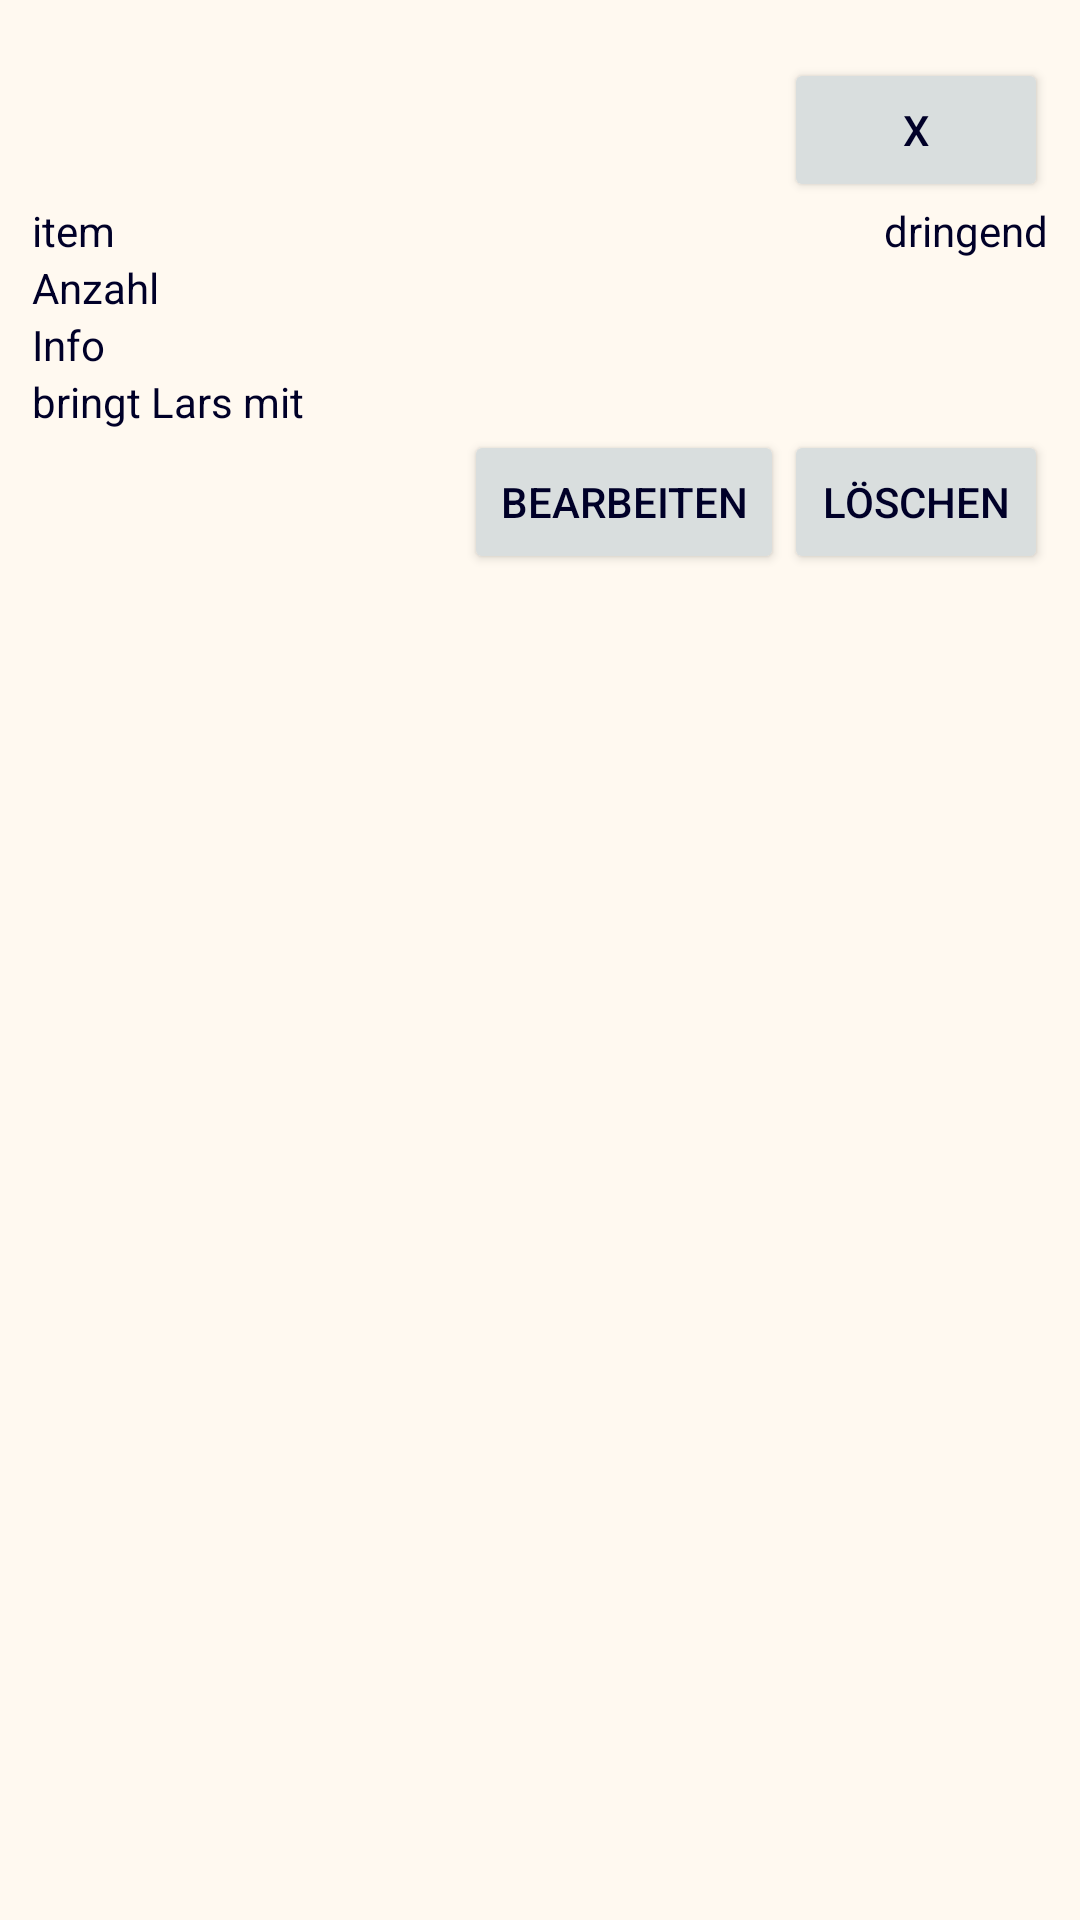

Layout XML and referenced resources for this Android screen:
<!-- AndroidManifest.xml: application theme AppTheme -->
<!-- res/layout/fragment_item_information.xml -->
<?xml version="1.0" encoding="utf-8"?>
<android.support.constraint.ConstraintLayout xmlns:android="http://schemas.android.com/apk/res/android"
    xmlns:tools="http://schemas.android.com/tools"
    android:layout_width="match_parent"
    android:layout_height="match_parent"
    xmlns:app="http://schemas.android.com/apk/res-auto"
    tools:context=".ItemInformationFragment">

    <Button
        android:id="@+id/itemClose"
        android:layout_width="wrap_content"
        android:layout_height="wrap_content"
        android:text="X"
        app:layout_constraintEnd_toStartOf="@id/rightMargin"
        app:layout_constraintTop_toBottomOf="@id/topMargin"/>

    <TextView
        android:id="@+id/itemName"
        android:layout_width="wrap_content"
        android:layout_height="wrap_content"
        android:text="item"
        app:layout_constraintTop_toBottomOf="@id/itemClose"
        app:layout_constraintStart_toEndOf="@id/leftMargin"/>

    <TextView
        android:id="@+id/itemAmount"
        android:layout_width="wrap_content"
        android:layout_height="wrap_content"
        android:text="Anzahl"
        app:layout_constraintTop_toBottomOf="@id/itemName"
        app:layout_constraintStart_toEndOf="@id/leftMargin"/>

    <TextView
        android:id="@+id/itemUrgent"
        android:layout_width="wrap_content"
        android:layout_height="wrap_content"
        android:text="@string/urgent"
        app:layout_constraintTop_toBottomOf="@id/itemClose"
        app:layout_constraintEnd_toStartOf="@id/rightMargin" />

    <TextView
        android:id="@+id/itemDesctiption"
        android:layout_width="wrap_content"
        android:layout_height="wrap_content"
        android:text="Info"
        app:layout_constraintTop_toBottomOf="@id/itemAmount"
        app:layout_constraintStart_toEndOf="@id/leftMargin"/>

    <TextView
        android:id="@+id/itemTask"
        android:layout_width="wrap_content"
        android:layout_height="wrap_content"
        android:text="bringt Lars mit"
        app:layout_constraintTop_toBottomOf="@id/itemDesctiption"
        app:layout_constraintStart_toEndOf="@id/leftMargin"/>

    <Button
        android:id="@+id/itemEdit"
        android:layout_width="wrap_content"
        android:layout_height="wrap_content"
        android:text="bearbeiten"
        app:layout_constraintEnd_toStartOf="@id/itemDelete"
        app:layout_constraintTop_toBottomOf="@id/itemTask"/>

    <Button
        android:id="@+id/itemDelete"
        android:layout_width="wrap_content"
        android:layout_height="wrap_content"
        android:text="löschen"
        app:layout_constraintEnd_toStartOf="@id/rightMargin"
        app:layout_constraintTop_toBottomOf="@id/itemTask"/>

    

    <android.support.constraint.Guideline
        android:id="@+id/leftMargin"
        android:layout_width="wrap_content"
        android:layout_height="wrap_content"
        android:orientation="vertical"
        app:layout_constraintGuide_percent="0.03" />

    <android.support.constraint.Guideline
        android:id="@+id/topMargin"
        android:layout_width="wrap_content"
        android:layout_height="wrap_content"
        android:orientation="horizontal"
        app:layout_constraintGuide_percent="0.03" />

    <android.support.constraint.Guideline
        android:id="@+id/rightMargin"
        android:layout_width="wrap_content"
        android:layout_height="wrap_content"
        android:orientation="vertical"
        app:layout_constraintGuide_percent="0.97" />

    <android.support.constraint.Guideline
        android:id="@+id/bottomMargin"
        android:layout_width="wrap_content"
        android:layout_height="wrap_content"
        android:orientation="horizontal"
        app:layout_constraintGuide_percent="0.97" />

    <android.support.constraint.Guideline
        android:id="@+id/centerLineHorizontal"
        android:layout_width="wrap_content"
        android:layout_height="wrap_content"
        android:orientation="horizontal"
        app:layout_constraintGuide_percent="0.5" />

    <android.support.constraint.Guideline
        android:id="@+id/centerLineVertical"
        android:layout_width="wrap_content"
        android:layout_height="wrap_content"
        android:orientation="vertical"
        app:layout_constraintGuide_percent="0.5" />

    <android.support.constraint.Guideline
        android:id="@+id/quarterLineLeft"
        android:layout_width="wrap_content"
        android:layout_height="wrap_content"
        android:orientation="vertical"
        app:layout_constraintGuide_percent="0.25" />

    <android.support.constraint.Guideline
        android:id="@+id/quarterLineRight"
        android:layout_width="wrap_content"
        android:layout_height="wrap_content"
        android:orientation="vertical"
        app:layout_constraintGuide_percent="0.75" />

    <android.support.constraint.Guideline
        android:id="@+id/quarterLineTop"
        android:layout_width="wrap_content"
        android:layout_height="wrap_content"
        android:orientation="horizontal"
        app:layout_constraintGuide_percent="0.25" />

    <android.support.constraint.Guideline
        android:id="@+id/quarterLineBottom"
        android:layout_width="wrap_content"
        android:layout_height="wrap_content"
        android:orientation="horizontal"
        app:layout_constraintGuide_percent="0.75" />

    <android.support.constraint.Guideline
        android:id="@+id/thirdLineTop"
        android:layout_width="wrap_content"
        android:layout_height="wrap_content"
        android:orientation="vertical"
        app:layout_constraintGuide_percent="0.33333" />

    <android.support.constraint.Guideline
        android:id="@+id/thirdLineBottom"
        android:layout_width="wrap_content"
        android:layout_height="wrap_content"
        android:orientation="vertical"
        app:layout_constraintGuide_percent="0.66666" />

    <android.support.constraint.Guideline
        android:id="@+id/thirdLineLeft"
        android:layout_width="wrap_content"
        android:layout_height="wrap_content"
        android:orientation="horizontal"
        app:layout_constraintGuide_percent="0.33333" />

    <android.support.constraint.Guideline
        android:id="@+id/thirdLineRight"
        android:layout_width="wrap_content"
        android:layout_height="wrap_content"
        android:orientation="horizontal"
        app:layout_constraintGuide_percent="0.66666" />
</android.support.constraint.ConstraintLayout>
<!-- resources referenced by this layout -->
<resources>
  <string name="urgent">dringend</string>
  <style name="AppTheme" parent="Theme.AppCompat.Light.NoActionBar">
          
          
          <item name="colorPrimary">@color/colorPrimary</item>
          <item name="colorPrimaryDark">@color/colorPrimaryDark</item>
          <item name="colorAccent">@color/colorAccent</item>
          
          <item name="android:colorButtonNormal">@color/colorAccentSilver</item>
          
          <item name="android:textColor">@color/colorFont</item>
          <item name="android:background">@color/colorBackground</item>
          <item name="android:editTextColor">@color/colorFont</item>
      </style>
  <color name="colorPrimary">#4cc1bb</color>
  <color name="colorPrimaryDark">@color/colorFont</color>
  <color name="colorAccent">@color/colorAccentColor</color>
  <color name="colorAccentSilver">#d9dede</color>
  <color name="colorFont">#000028</color>
  <color name="colorBackground">#FFF9F0</color>
  <color name="colorAccentColor">#940e3e</color>
</resources>
